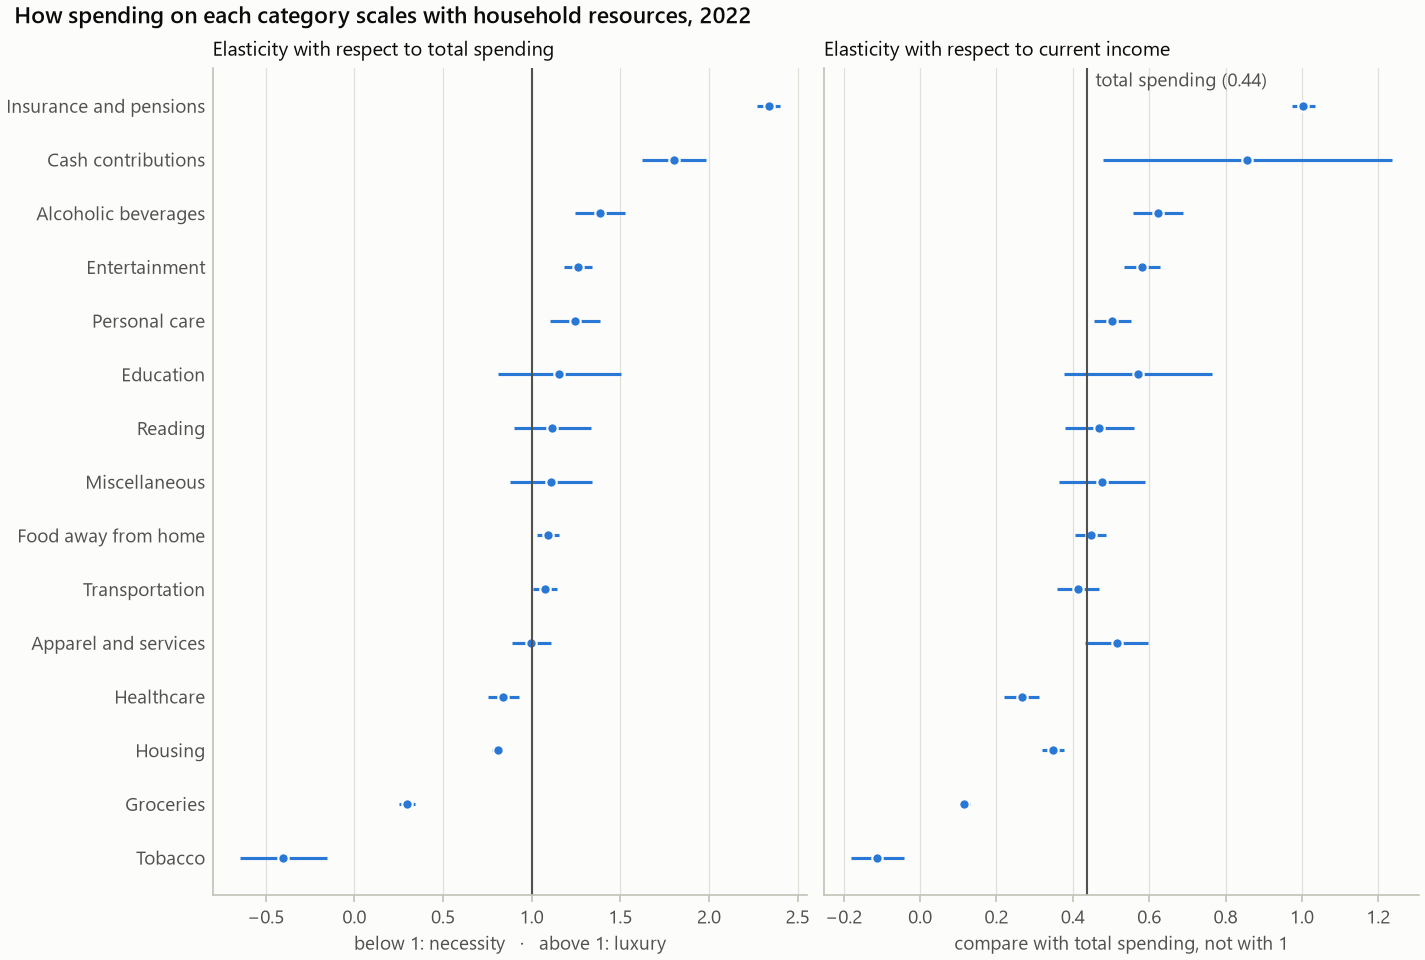

Source data for this figure (header and first rows):
category, budget_share, budget_share_se, expenditure_elasticity, expenditure_elasticity_se, ci_low, ci_high, classification, income_elasticity, income_elasticity_se, income_ci_low, income_ci_high, share_positive, n
total, 1, 2.641092215256743e-16, 1.0, 0.0, 1.0, 1.0, , 0.4373, 0.01414, 0.4096, 0.465, 1, 12364
groceries, 0.1488, 0.002049, 0.2977, 0.024, 0.2507, 0.3448, necessity, 0.1155, 0.0072, 0.1014, 0.1296, 0.9961, 12364
food_away, 0.04904, 0.000504, 1.093, 0.03189, 1.03, 1.155, luxury, 0.4475, 0.02073, 0.4069, 0.4882, 0.8937, 12364
alcohol, 0.008295, 0.000216, 1.385, 0.07193, 1.244, 1.526, luxury, 0.6237, 0.03362, 0.5578, 0.6896, 0.5952, 12364
housing, 0.3413, 0.00156, 0.8085, 0.01566, 0.7778, 0.8392, necessity, 0.3479, 0.01443, 0.3196, 0.3762, 0.9989, 12364
apparel, 0.02484, 0.0003952, 0.9978, 0.05548, 0.8891, 1.107, unclear, 0.5153, 0.04224, 0.4325, 0.5981, 0.897, 12364
transportation, 0.1381, 0.001609, 1.077, 0.03423, 1.01, 1.144, luxury, 0.4146, 0.02798, 0.3598, 0.4694, 0.9696, 12364
healthcare, 0.08433, 0.00101, 0.8396, 0.04422, 0.7529, 0.9263, necessity, 0.2659, 0.02345, 0.22, 0.3119, 0.8808, 12364
entertainment, 0.03767, 0.0006856, 1.261, 0.04102, 1.18, 1.341, luxury, 0.5806, 0.02399, 0.5336, 0.6276, 0.8982, 12364
personal_care, 0.006044, 0.0001256, 1.244, 0.07233, 1.102, 1.385, luxury, 0.5039, 0.0251, 0.4548, 0.5531, 0.6947, 12364
reading, 0.001411, 6.061767906141412e-05, 1.117, 0.11, 0.9018, 1.333, unclear, 0.4697, 0.04588, 0.3798, 0.5596, 0.2816, 12364
education, 0.0102, 0.0004537, 1.156, 0.1774, 0.8079, 1.503, unclear, 0.571, 0.09863, 0.3777, 0.7643, 0.2008, 12364
tobacco, 0.007275, 0.0004818, -0.4014, 0.1254, -0.6472, -0.1557, inferior, -0.1122, 0.0352, -0.1812, -0.0432, 0.1884, 12364
miscellaneous, 0.01176, 0.0003984, 1.109, 0.1172, 0.8794, 1.339, unclear, 0.4764, 0.058, 0.3627, 0.5901, 0.5998, 12364
cash_contributions, 0.02622, 0.001255, 1.803, 0.0908, 1.625, 1.981, luxury, 0.8568, 0.1931, 0.4784, 1.235, 0.5884, 12364
insurance_pensions, 0.1047, 0.001193, 2.336, 0.03422, 2.269, 2.403, luxury, 1.004, 0.0152, 0.9737, 1.033, 0.858, 12364
